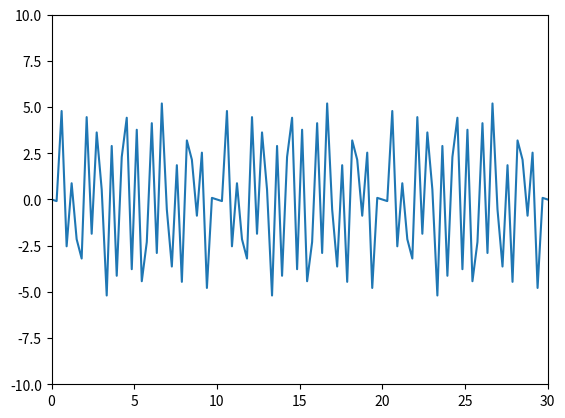

Write the Python code that produced this figure.
import numpy as np
import matplotlib.pyplot as plt

x = np.linspace(0,30,100)
# y = np.sin(x) + np.sin(2*x)
y = 2*np.sin(2*np.pi*50*x) + np.sin(2*np.pi*120*x)+4*np.sin(2*np.pi*200*x)

# plt.xlim(-10,10)
# plt.ylim(-3,3)

plt.xlim(0,30)
plt.ylim(-10,10)

plt.plot(x,y)


plt.show()
